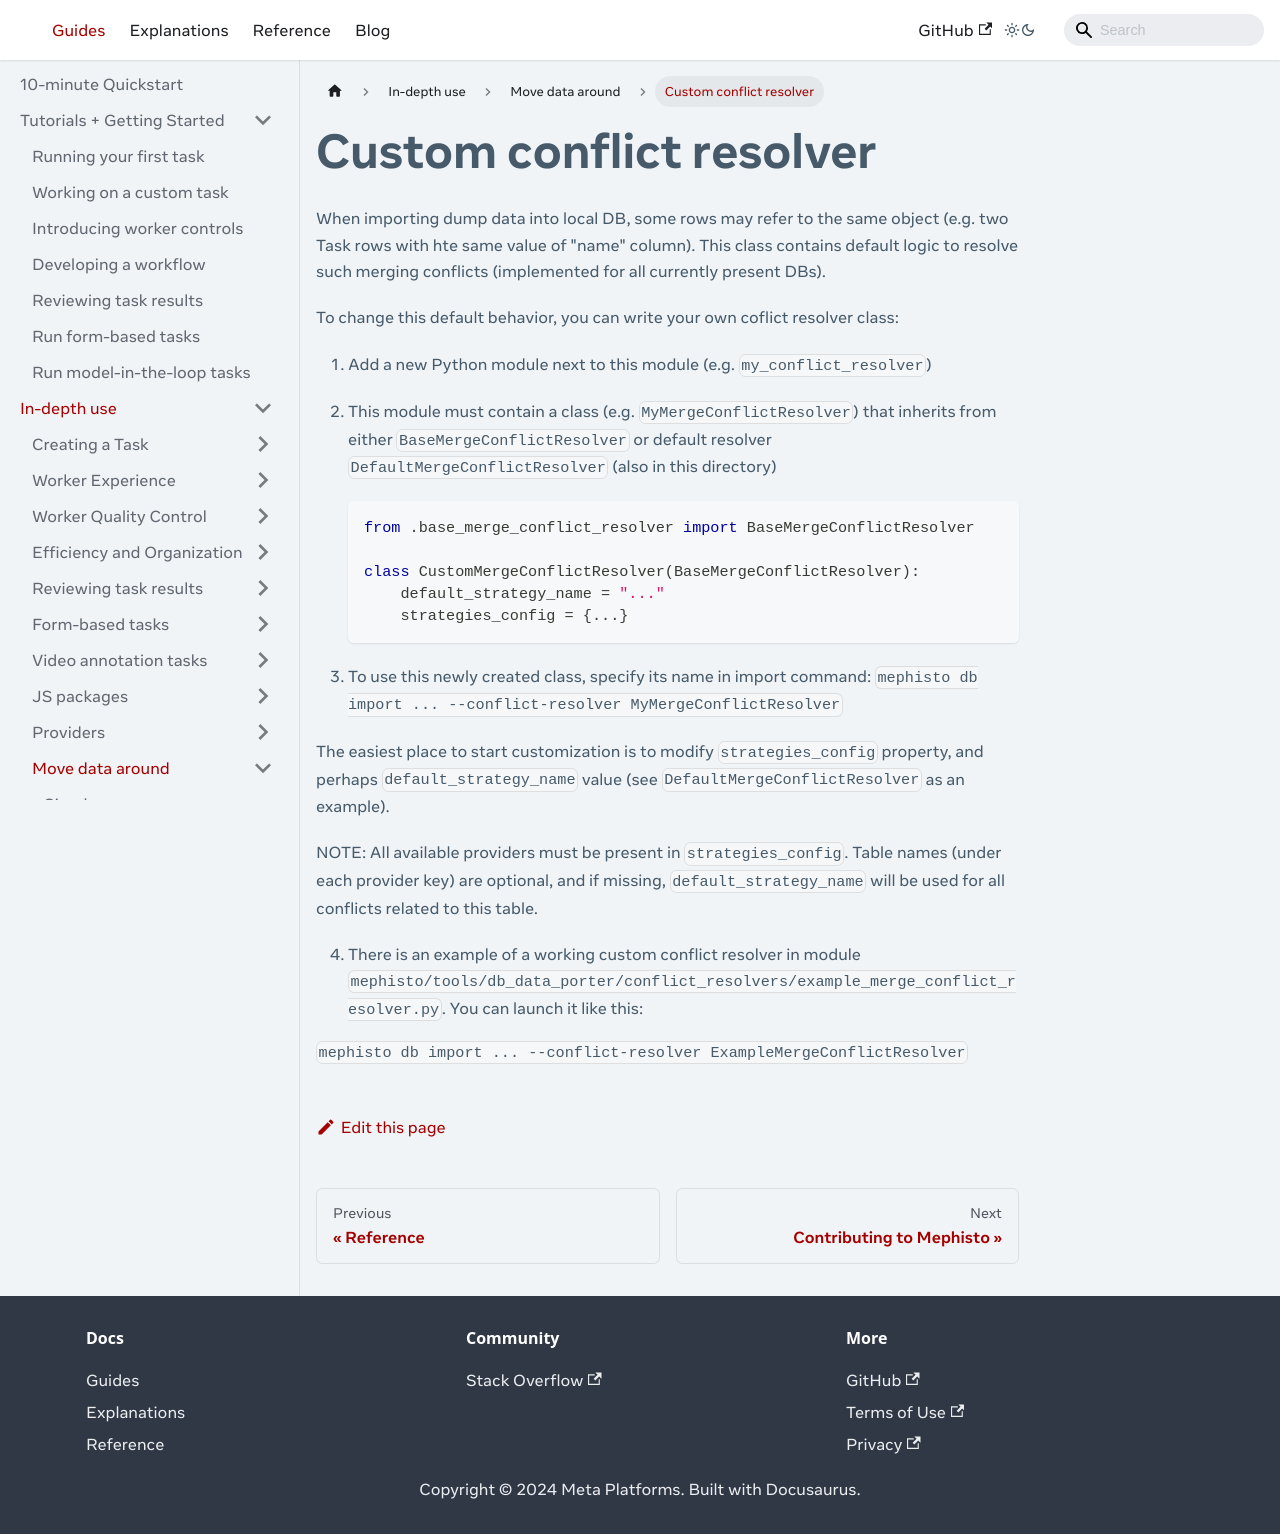

repository: facebookresearch/Mephisto · page: docs/guides/how_to_use/data_porter/custom_conflict_resolver/index.html · generator: docusaurus

---

# Copyright (c) Meta Platforms and its affiliates.
# This source code is licensed under the MIT license found in the
# LICENSE file in the root directory of this source tree.

sidebar_position: 3
---

# Custom conflict resolver

When importing dump data into local DB, some rows may refer to the same object
(e.g. two Task rows with hte same value of "name" column). This class contains default logic
to resolve such merging conflicts (implemented for all currently present DBs).

To change this default behavior, you can write your own coflict resolver class:
1. Add a new Python module next to this module (e.g. `my_conflict_resolver`)

2. This module must contain a class (e.g. `MyMergeConflictResolver`)
    that inherits from either `BaseMergeConflictResolver`
    or default resolver `DefaultMergeConflictResolver` (also in this directory)
    ```python
    from .base_merge_conflict_resolver import BaseMergeConflictResolver

    class CustomMergeConflictResolver(BaseMergeConflictResolver):
        default_strategy_name = "..."
        strategies_config = {...}
    ```

3. To use this newly created class, specify its name in import command:
    `mephisto db import ... --conflict-resolver MyMergeConflictResolver`

The easiest place to start customization is to modify `strategies_config` property,
and perhaps `default_strategy_name` value (see `DefaultMergeConflictResolver` as an example).

NOTE: All available providers must be present in `strategies_config`.
Table names (under each provider key) are optional, and if missing, `default_strategy_name`
will be used for all conflicts related to this table.

4. There is an example of a working custom conflict resolver in module `mephisto/tools/db_data_porter/conflict_resolvers/example_merge_conflict_resolver.py`. You can launch it like this:

`mephisto db import ... --conflict-resolver ExampleMergeConflictResolver`
